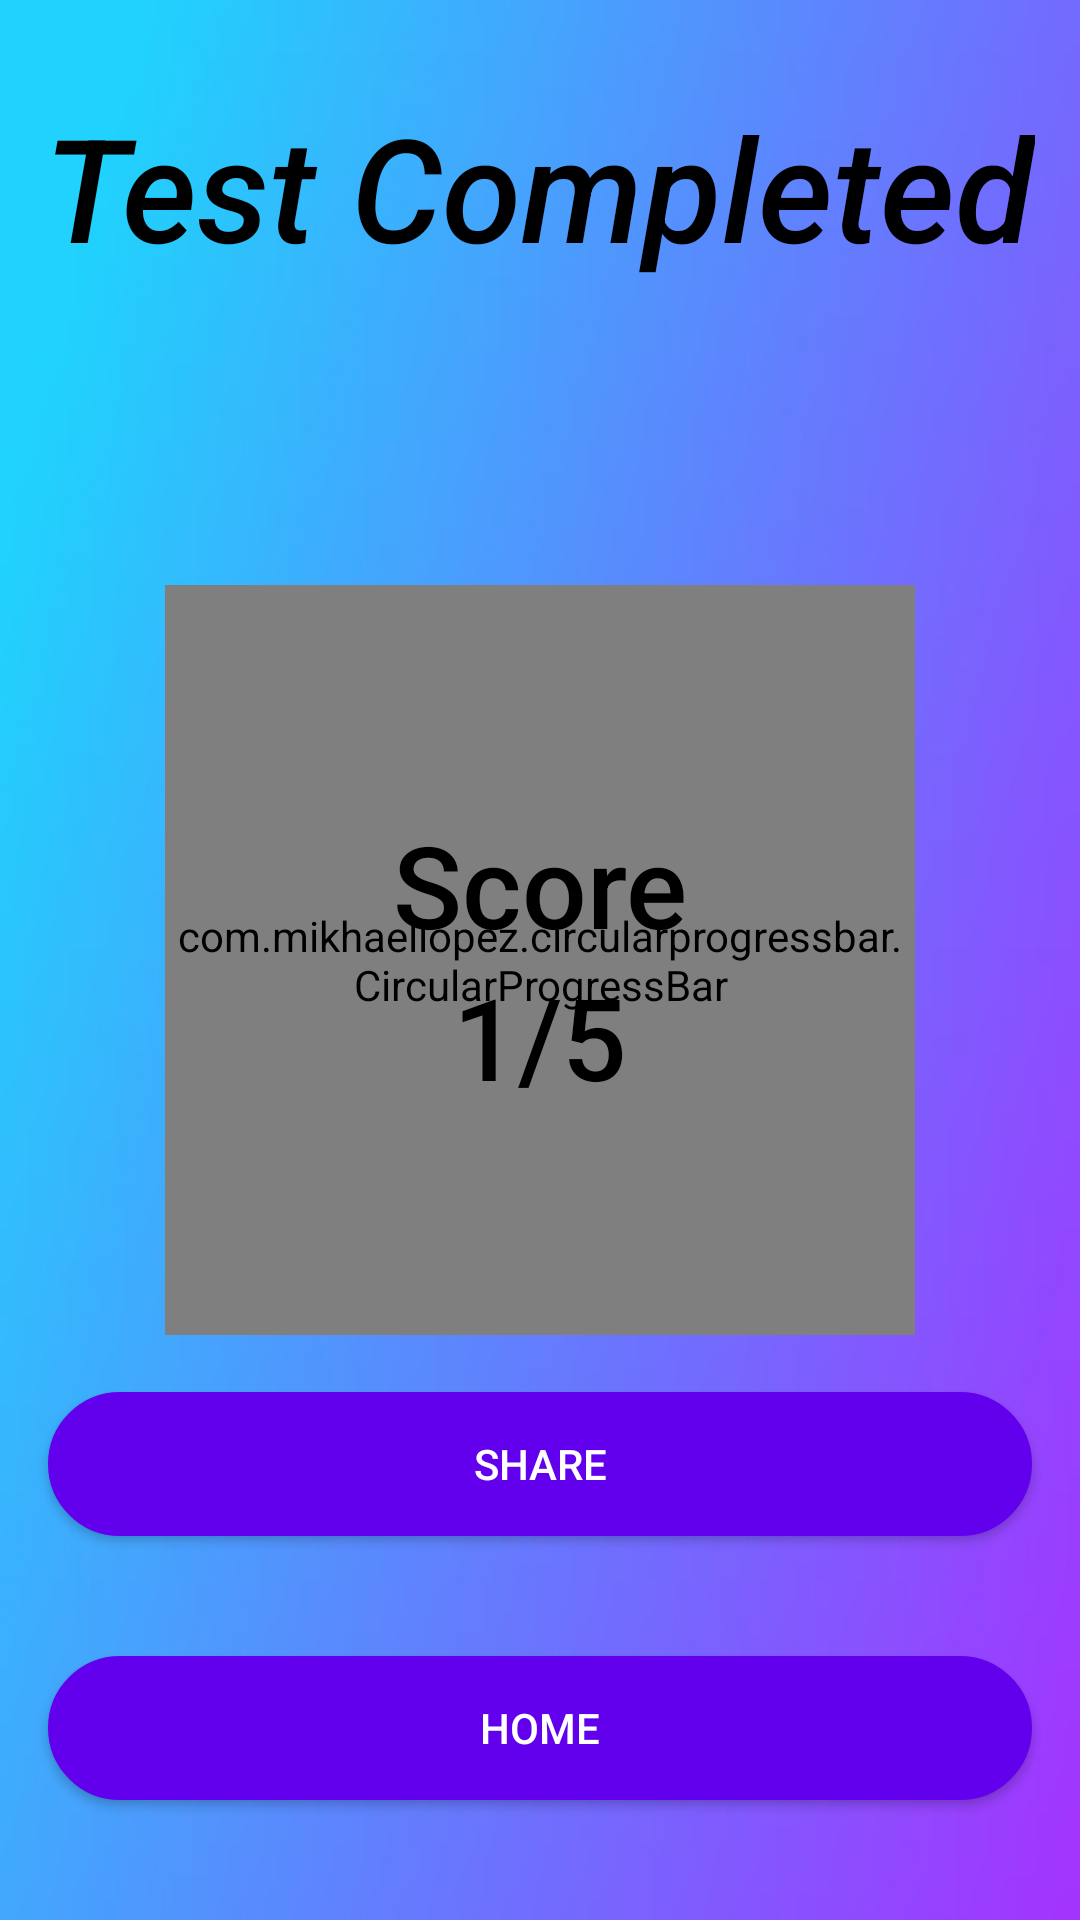

Write the Android layout XML for this screen, with the resource values it uses.
<!-- AndroidManifest.xml: fallback theme Theme.MaterialComponents.DayNight.NoActionBar -->
<!-- res/layout/activity_mcqfinal_page.xml -->
<?xml version="1.0" encoding="utf-8"?>
<RelativeLayout xmlns:android="http://schemas.android.com/apk/res/android"
    xmlns:app="http://schemas.android.com/apk/res-auto"
    xmlns:tools="http://schemas.android.com/tools"
    android:layout_width="match_parent"
    android:layout_height="match_parent"
    android:background="@drawable/mcq_page_background2"
    tools:context=".MCQFinalPage">

    <TextView
        android:id="@+id/heading"
        android:layout_width="wrap_content"
        android:layout_height="wrap_content"
        android:layout_centerHorizontal="true"
        android:layout_marginTop="30dp"
        android:fontFamily="sans-serif-medium"
        android:text="Test Completed"
        android:textColor="@color/black"
        android:textSize="48dp"
        android:textStyle="italic" />

    <com.mikhaellopez.circularprogressbar.CircularProgressBar
        android:id="@+id/circularProgressBar"
        android:layout_width="250dp"
        android:layout_height="250dp"
        android:layout_centerHorizontal="true"
        android:layout_centerVertical="true"
        app:cpb_background_progressbar_color="#F84646"
        app:cpb_background_progressbar_width="10dp"
        app:cpb_progress="20"
        app:cpb_progress_direction="to_right"
        app:cpb_progressbar_color="#30EF0E"
        app:cpb_progressbar_width="10dp"
        app:cpb_round_border="false" />

    <ImageView
        android:layout_width="100dp"
        android:layout_height="100dp"
        android:layout_below="@+id/heading"
        android:layout_centerHorizontal="true"
        android:layout_marginTop="16dp"
        android:src="@drawable/congo_icon" />

    <LinearLayout
        android:layout_width="wrap_content"
        android:layout_height="wrap_content"
        android:layout_centerHorizontal="true"
        android:layout_centerVertical="true"
        android:orientation="vertical">

        <TextView
            android:layout_width="wrap_content"
            android:layout_height="wrap_content"
            android:fontFamily="sans-serif-medium"
            android:text="Score"
            android:textColor="@color/black"
            android:textSize="38dp" />

        <TextView
            android:id="@+id/testResult"
            android:layout_width="wrap_content"
            android:layout_height="wrap_content"
            android:layout_gravity="center_horizontal"
            android:fontFamily="sans-serif-medium"
            android:text="1/5"
            android:textColor="@color/black"
            android:textSize="38dp" />
    </LinearLayout>

    <Button
        android:id="@+id/share_button"
        android:layout_width="match_parent"
        android:layout_height="wrap_content"
        android:layout_above="@+id/home_button"
        android:layout_marginLeft="16dp"
        android:layout_marginRight="16dp"
        android:layout_marginBottom="40dp"
        android:background="@drawable/box_shape2"
        android:textColor="@color/white"
        android:text="Share" />

    <Button
        android:id="@+id/home_button"
        android:layout_width="match_parent"
        android:layout_height="wrap_content"
        android:layout_alignParentBottom="true"
        android:layout_marginLeft="16dp"
        android:layout_marginRight="16dp"
        android:layout_marginBottom="40dp"
        android:background="@drawable/box_shape2"
        android:textColor="@color/white"
        android:text="Home" />

</RelativeLayout>
<!-- resources referenced by this layout -->
<resources>
  <color name="black">#FF000000</color>
  <color name="white">#FFFFFFFF</color>
  <!-- drawable box_shape2 (drawable) -->
  <?xml version="1.0" encoding="utf-8"?>
  <shape xmlns:android="http://schemas.android.com/apk/res/android"
      android:shape="rectangle">
      <corners android:radius="200dp"/>
      <solid android:color="@color/purple_500"/>
      <stroke android:color="@color/purple_500" android:width="4dp"/>
  
  </shape>
  <!-- drawable mcq_page_background2: jpg bitmap (drawable, 26966 bytes) -->
  <color name="purple_500">#FF6200EE</color>
</resources>
